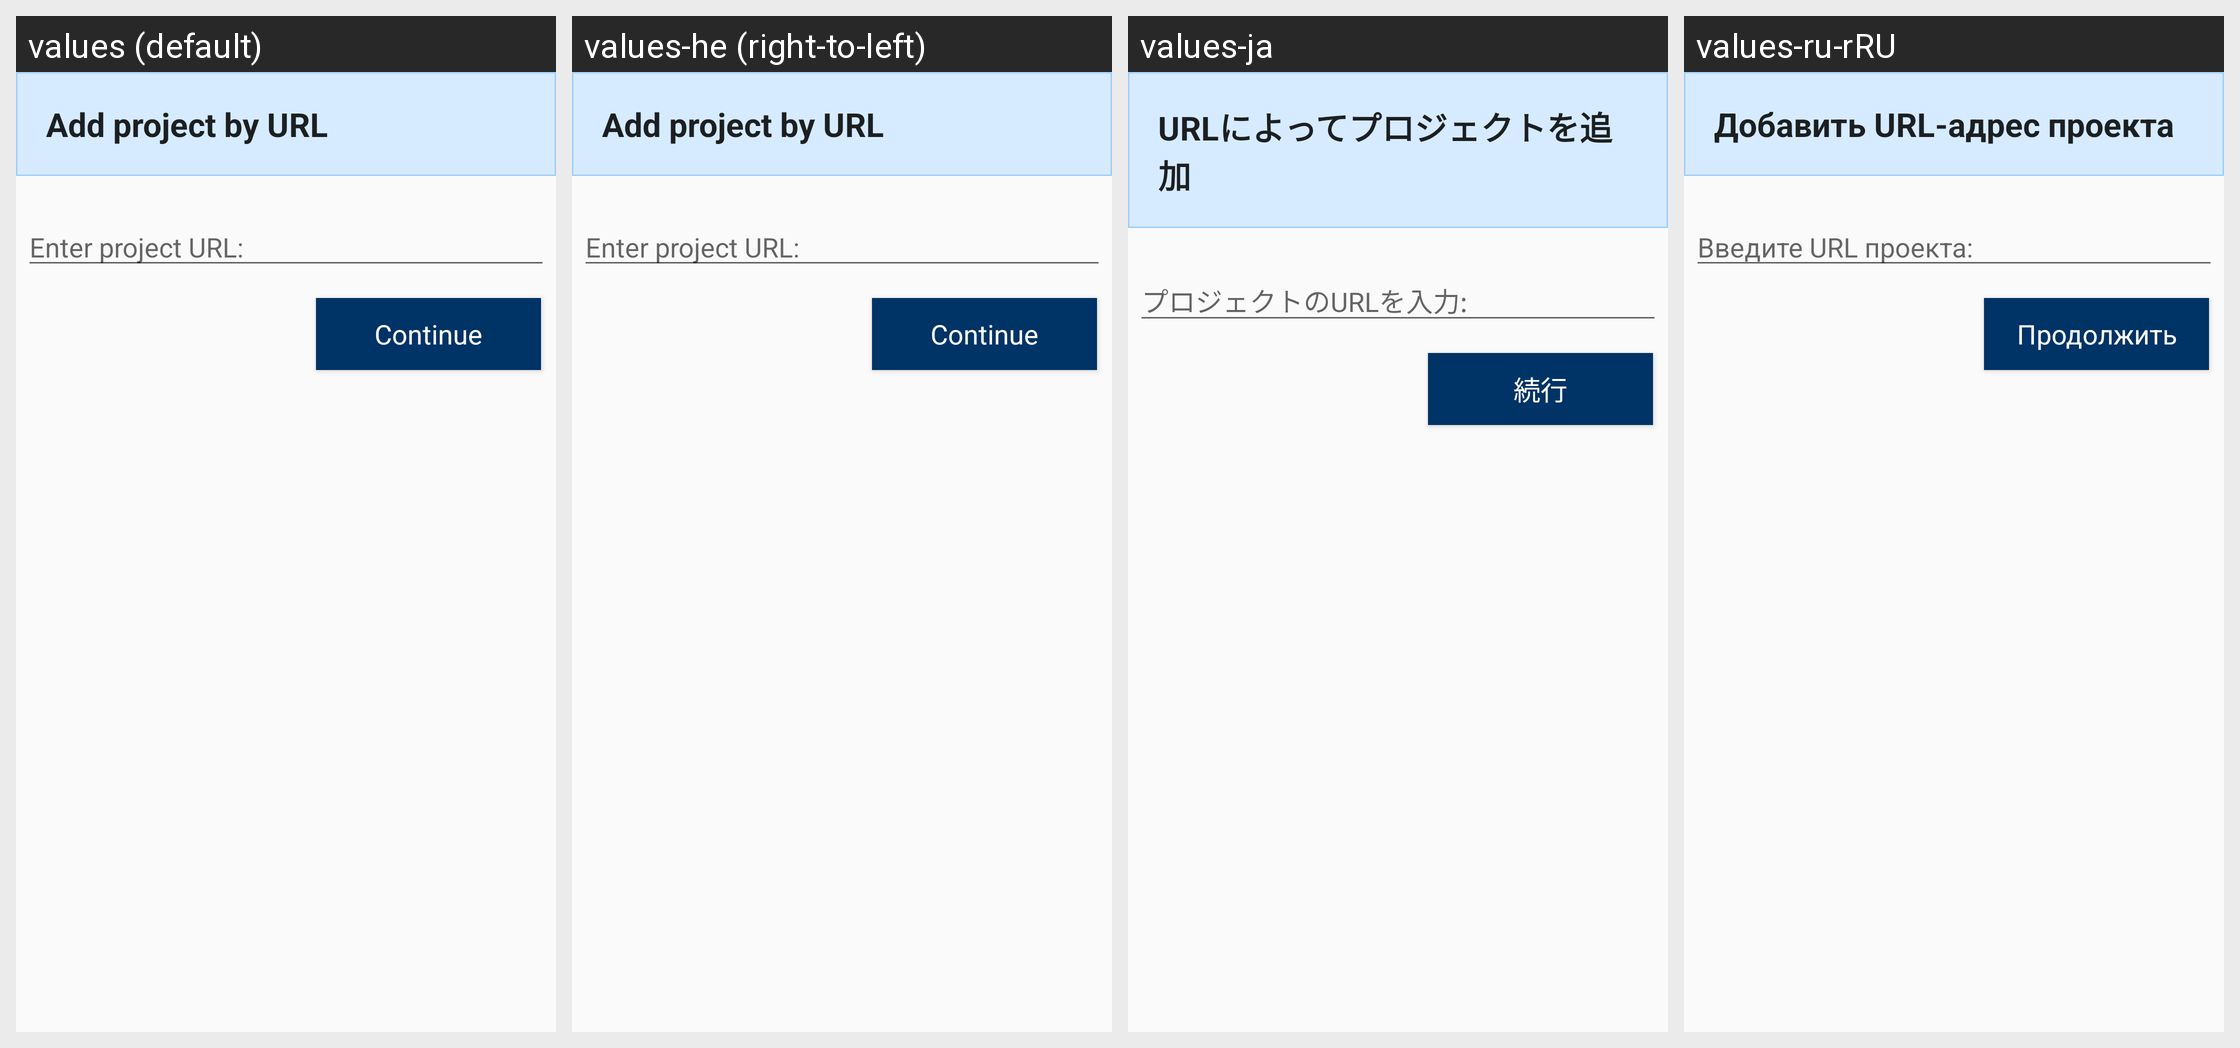

The same Android screen rendered under several of its app's locales, left to right. List the strings drawn on it with the default value and each locale's translation.
Android screen res/layout/attach_project_manual_url_input_dialog.xml rendered under 4 locales, left to right: values (default), values-he (right-to-left), values-ja, values-ru-rRU. Device: Nexus 5 (rendered at 1080×1920; each locale shown at half size, 540×960, under a caption strip naming it); theme Theme.Styled.
Other locales in the repository, not shown: values-bg, values-ca, values-cs, values-da, values-de, values-el, values-en, values-es, values-fi, values-fr, values-hr, values-hu, values-it-rIT, values-ka, values-ko, values-lt, values-nl, values-pl, values-pt-rBR, values-pt-rPT, values-ro, values-ru, values-sk, values-sl, values-sv, values-tr, values-uk, values-zh-rCN, values-zh-rTW.
Strings drawn on this screen, with the default value and each locale's value (text and hints the layout hard-codes, and strings that could not be matched under every locale, appear in the picture but are not listed):

attachproject_list_manual_button
  values: Add project by URL
  values-he: Add project by URL  [not translated; the default value is used]
  values-ja: URLによってプロジェクトを追加
  values-ru-rRU: Добавить URL-адрес проекта

attachproject_list_manual_dialog_title
  values: Enter project URL:
  values-he: Enter project URL:  [not translated; the default value is used]
  values-ja: プロジェクトのURLを入力:
  values-ru-rRU: Введите URL проекта:

generic_button_continue
  values: Continue
  values-he: Continue  [not translated; the default value is used]
  values-ja: 続行
  values-ru-rRU: Продолжить
